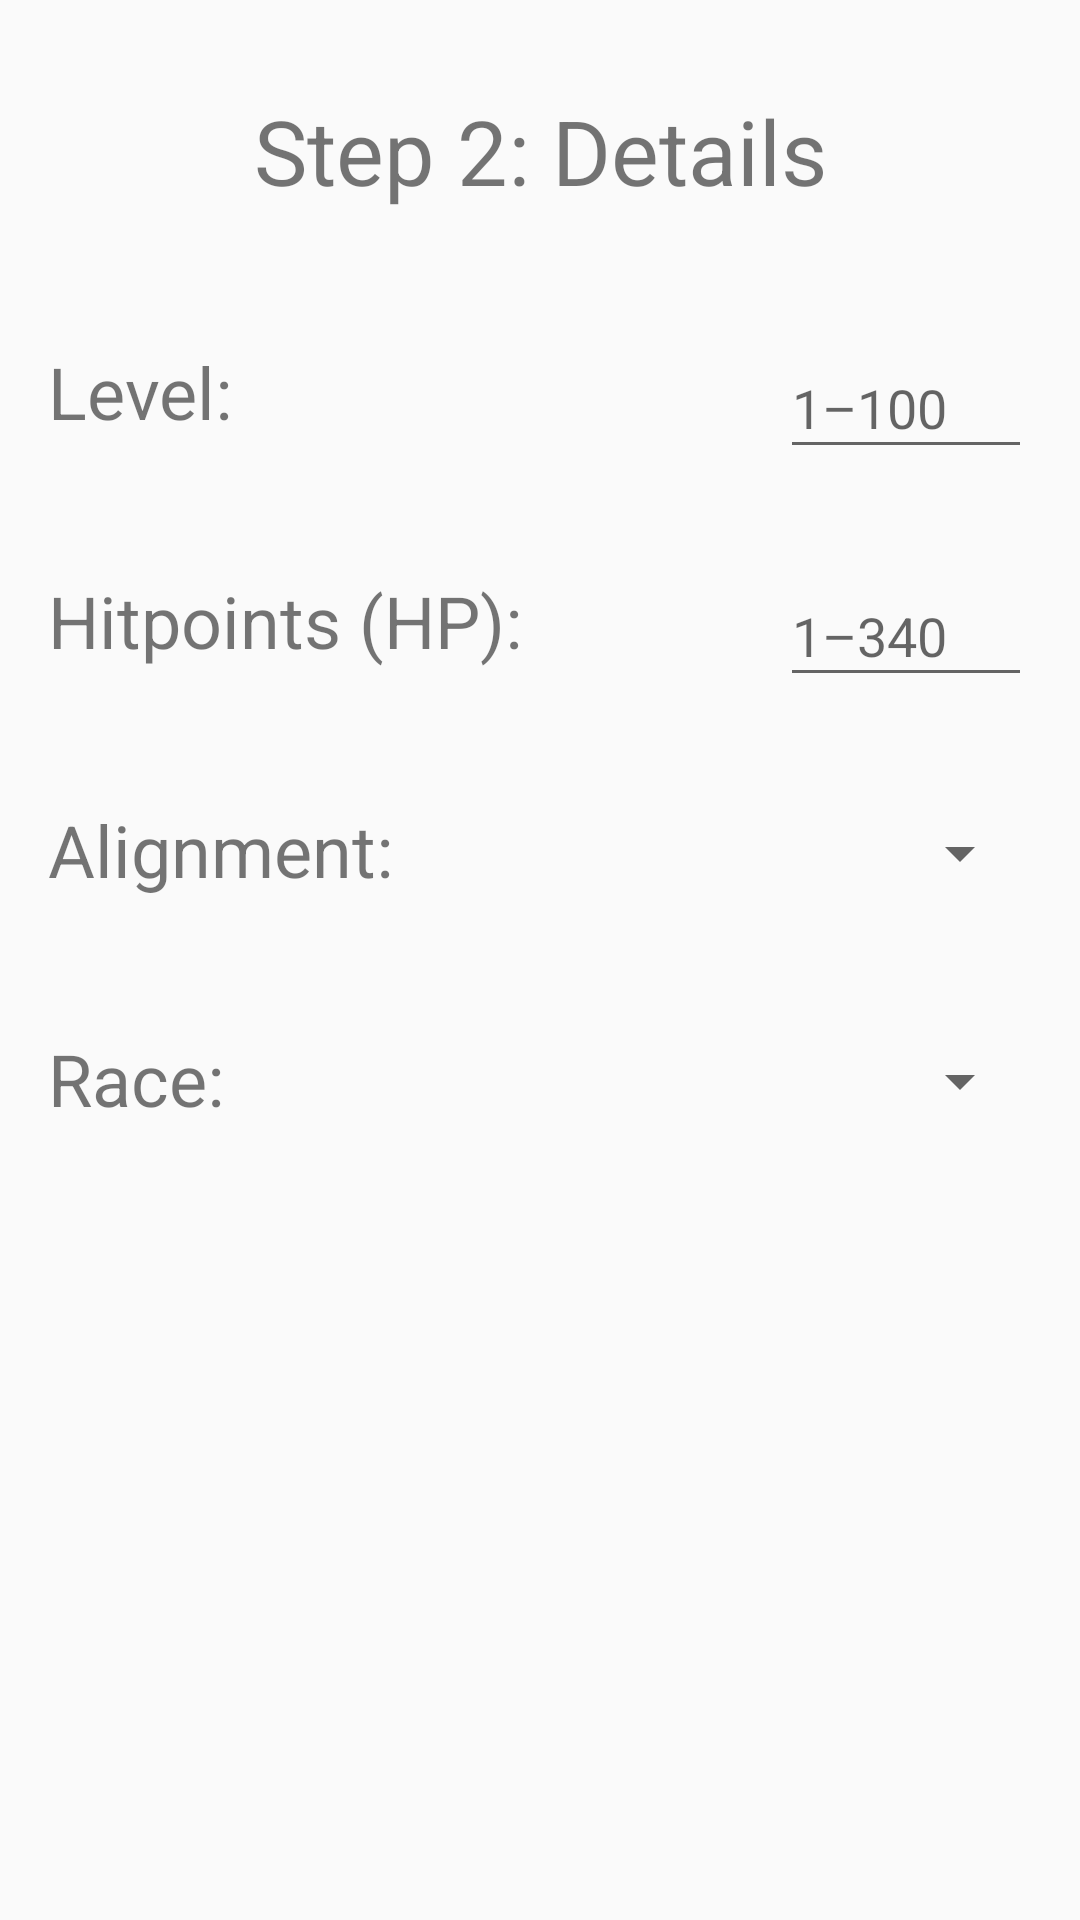

Produce the Android XML layout that renders to this screen, including the resource entries it uses.
<!-- AndroidManifest.xml: application theme AppTheme -->
<!-- res/layout/fragment_wizard_2.xml -->
<?xml version="1.0" encoding="utf-8"?>
<android.support.constraint.ConstraintLayout xmlns:android="http://schemas.android.com/apk/res/android"
    xmlns:app="http://schemas.android.com/apk/res-auto"
    android:layout_width="match_parent"
    android:layout_height="match_parent">

    <TextView
        android:id="@+id/textView4"
        android:layout_width="wrap_content"
        android:layout_height="wrap_content"
        android:layout_marginStart="16dp"
        android:layout_marginTop="44dp"
        android:text="@string/race_wiz"
        android:textSize="24sp"
        app:layout_constraintStart_toStartOf="parent"
        app:layout_constraintTop_toBottomOf="@+id/textView3" />

    <Spinner
        android:id="@+id/race_spinner"
        android:layout_width="200dp"
        android:layout_height="32dp"
        android:layout_marginTop="44dp"
        android:layout_marginEnd="16dp"
        app:layout_constraintEnd_toEndOf="parent"
        app:layout_constraintTop_toBottomOf="@+id/alignment_spinner" />

    <TextView
        android:id="@+id/textView"
        android:layout_width="wrap_content"
        android:layout_height="wrap_content"
        android:layout_marginStart="111dp"
        android:layout_marginTop="30dp"
        android:layout_marginEnd="111dp"
        android:text="@string/step_2"
        android:textSize="30sp"
        app:layout_constraintEnd_toEndOf="parent"
        app:layout_constraintStart_toStartOf="parent"
        app:layout_constraintTop_toTopOf="parent" />

    <EditText
    android:id="@+id/level_editText"
    android:layout_width="84dp"
    android:layout_height="44dp"
    android:layout_marginTop="42dp"
    android:layout_marginEnd="16dp"
    android:hint="@string/level_wiz_ph"
    android:importantForAutofill="no"
    android:inputType="number"
    app:layout_constraintEnd_toEndOf="parent"
    app:layout_constraintTop_toBottomOf="@+id/textView" />

    <EditText
        android:id="@+id/hitpoints_editText"
        android:layout_width="84dp"
        android:layout_height="44dp"
        android:layout_marginTop="32dp"
        android:layout_marginEnd="16dp"
        android:hint="@string/hp_wiz_ph"
        android:importantForAutofill="no"
        android:inputType="number"
        app:layout_constraintEnd_toEndOf="parent"
        app:layout_constraintTop_toBottomOf="@+id/level_editText" />

    <Spinner
        android:id="@+id/alignment_spinner"
        android:layout_width="200dp"
        android:layout_height="32dp"
        android:layout_marginTop="36dp"
        android:layout_marginEnd="16dp"
        app:layout_constraintEnd_toEndOf="parent"
        app:layout_constraintTop_toBottomOf="@+id/hitpoints_editText" />

    <TextView
        android:id="@+id/textView2"
        android:layout_width="wrap_content"
        android:layout_height="wrap_content"
        android:layout_marginStart="16dp"
        android:layout_marginTop="44dp"
        android:text="@string/level_wiz"
        android:textSize="24sp"
        app:layout_constraintStart_toStartOf="parent"
        app:layout_constraintTop_toBottomOf="@+id/textView" />

    <TextView
        android:id="@+id/textView3"
        android:layout_width="wrap_content"
        android:layout_height="wrap_content"
        android:layout_marginStart="16dp"
        android:layout_marginTop="44dp"
        android:text="@string/alignment_wiz"
        android:textSize="24sp"
        app:layout_constraintStart_toStartOf="parent"
        app:layout_constraintTop_toBottomOf="@+id/hitpoints_textView" />

    <TextView
        android:id="@+id/hitpoints_textView"
        android:layout_width="wrap_content"
        android:layout_height="wrap_content"
        android:layout_marginStart="16dp"
        android:layout_marginTop="44dp"
        android:text="@string/hp_wiz"
        android:textSize="24sp"
        app:layout_constraintStart_toStartOf="parent"
        app:layout_constraintTop_toBottomOf="@+id/textView2" />
</android.support.constraint.ConstraintLayout>
<!-- resources referenced by this layout -->
<resources>
  <string name="alignment_wiz">Alignment: </string>
  <string name="hp_wiz">Hitpoints (HP): </string>
  <string name="hp_wiz_ph">1–340 </string>
  <string name="level_wiz">Level: </string>
  <string name="level_wiz_ph">1–100 </string>
  <string name="race_wiz">Race: </string>
  <string name="step_2">Step 2: Details</string>
  <style name="AppTheme" parent="Theme.AppCompat.Light.DarkActionBar">
          
          <item name="colorPrimary">@color/colorPrimary</item>
          <item name="colorPrimaryDark">@color/colorPrimaryDark</item>
          <item name="colorAccent">@color/colorAccent</item>
      </style>
  <color name="colorPrimary">#6d1b1b</color>
  <color name="colorPrimaryDark">#00574B</color>
  <color name="colorAccent">#e8bebe</color>
</resources>
